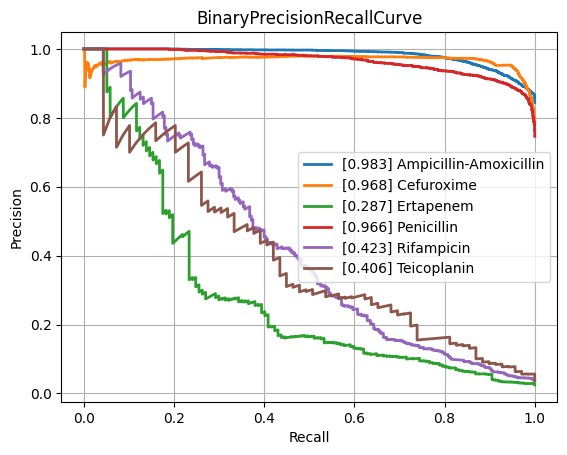

Values plotted in this chart, from the file beside it:
class, PrecisionRecallAUC, FrequencyPositiveClass, n_positives, n_negatives
Amikacin, 0.8637, 0.1655, 1075, 5421
Amoxicillin-Clavulanic acid, 0.8473, 0.4154, 4254, 5986
Ampicillin, 0.9432, 0.639, 9978, 5636
Ampicillin-Amoxicillin, 0.9833, 0.8445, 5536, 1019
Cefazolin, 0.892, 0.4506, 975, 1189
Cefepime, 0.8371, 0.3069, 3567, 8056
Cefpodoxime, 0.8416, 0.3625, 518, 911
Ceftazidime, 0.7879, 0.27, 4409, 11920
Ceftriaxone, 0.7467, 0.2672, 3712, 10180
Cefuroxime, 0.9681, 0.7848, 6471, 1774
Ciprofloxacin, 0.7733, 0.2887, 6658, 16406
Clindamycin, 0.8961, 0.5034, 5726, 5648
Colistin, 0.9597, 0.1793, 785, 3593
Cotrimoxazole, 0.7786, 0.3144, 7923, 17280
Ertapenem, 0.2865, 0.02461, 137, 5429
Erythromycin, 0.9055, 0.5537, 5710, 4602
Fosfomycin, 0.7532, 0.2094, 1823, 6882
Fosfomycin-Trometamol, 0.5078, 0.2281, 294, 995
Fusidic acid, 0.7069, 0.3092, 856, 1912
Gentamicin, 0.9412, 0.4461, 9207, 11434
Imipenem, 0.9207, 0.3287, 7718, 15763
Levofloxacin, 0.8934, 0.3642, 3332, 5817
Meropenem, 0.7041, 0.1286, 2349, 15915
Mupirocin, 0.8976, 0.09534, 131, 1243
Nitrofurantoin, 0.7241, 0.1148, 403, 3108
Norfloxacin, 0.443, 0.1489, 262, 1498
Oxacillin, 0.8667, 0.4103, 2776, 3989
Penicillin, 0.9659, 0.7464, 2967, 1008
Piperacillin-Tazobactam, 0.7847, 0.3172, 6304, 13567
Rifampicin, 0.4229, 0.03819, 280, 7051
Teicoplanin, 0.4059, 0.03692, 69, 1800
Tetracycline, 0.7007, 0.2505, 1780, 5327
Tobramycin, 0.8548, 0.22, 1231, 4364
Vancomycin, 0.716, 0.04845, 638, 12531
micro, 0.8752, 0.3338, , 
macro, 0.78, NaN, , 
